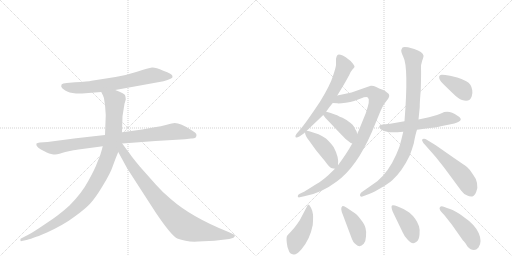
t = 0.00 s
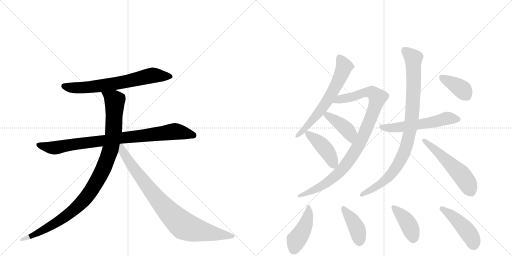
t = 2.44 s
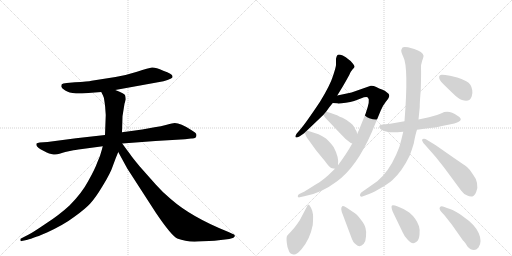
t = 4.87 s
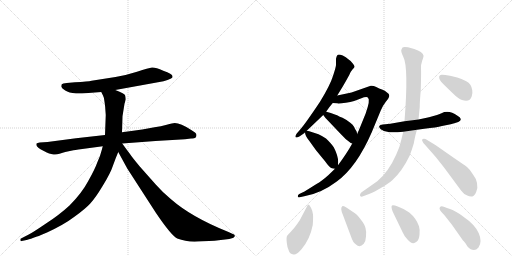
t = 7.31 s
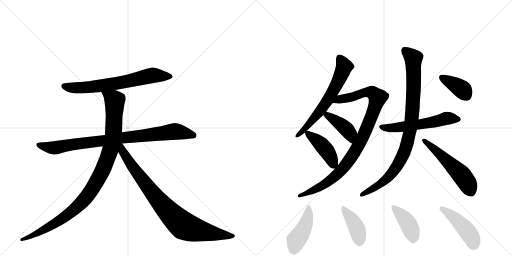
t = 9.75 s
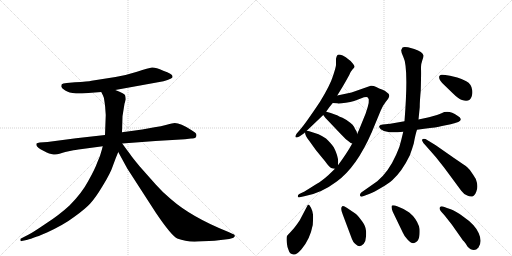
t = 12.18 s

The animated SVG that drew these frames (rendered in a browser with its animation timeline set to each time). Animation: 16 CSS @keyframes rules; one cycle of 12.18 s.

<svg version="1.1" viewBox="0 0 2048 1024" xmlns="http://www.w3.org/2000/svg">
  <g stroke="lightgray" stroke-dasharray="1,1" stroke-width="1" transform="scale(4, 4)">
    <line x1="0" y1="0" x2="256" y2="256"></line>
    <line x1="256" y1="0" x2="0" y2="256"></line>
    <line x1="128" y1="0" x2="128" y2="256"></line>
    <line x1="0" y1="128" x2="256" y2="128"></line>
    <line x1="256" y1="0" x2="512" y2="256"></line>
    <line x1="512" y1="0" x2="256" y2="256"></line>
    <line x1="384" y1="0" x2="384" y2="256"></line>
    <line x1="256" y1="128" x2="512" y2="128"></line>
  </g>
<g transform="scale(1, -1) translate(0, -850)">
   <style type="text/css">
    @keyframes keyframes0 {
      from {
       stroke: black;
       stroke-dashoffset: 688;
       stroke-width: 128;
       }
       69% {
       animation-timing-function: step-end;
       stroke: black;
       stroke-dashoffset: 0;
       stroke-width: 128;
       }
       to {
       stroke: black;
       stroke-width: 1024;
       }
       }
       #make-me-a-hanzi-animation-0 {
         animation: keyframes0 0.809896s both;
         animation-delay: 0.000000s;
         animation-timing-function: linear;
       }
    @keyframes keyframes1 {
      from {
       stroke: black;
       stroke-dashoffset: 883;
       stroke-width: 128;
       }
       74% {
       animation-timing-function: step-end;
       stroke: black;
       stroke-dashoffset: 0;
       stroke-width: 128;
       }
       to {
       stroke: black;
       stroke-width: 1024;
       }
       }
       #make-me-a-hanzi-animation-1 {
         animation: keyframes1 0.968587s both;
         animation-delay: 0.809896s;
         animation-timing-function: linear;
       }
    @keyframes keyframes2 {
      from {
       stroke: black;
       stroke-dashoffset: 1034;
       stroke-width: 128;
       }
       77% {
       animation-timing-function: step-end;
       stroke: black;
       stroke-dashoffset: 0;
       stroke-width: 128;
       }
       to {
       stroke: black;
       stroke-width: 1024;
       }
       }
       #make-me-a-hanzi-animation-2 {
         animation: keyframes2 1.091471s both;
         animation-delay: 1.778483s;
         animation-timing-function: linear;
       }
    @keyframes keyframes3 {
      from {
       stroke: black;
       stroke-dashoffset: 867;
       stroke-width: 128;
       }
       74% {
       animation-timing-function: step-end;
       stroke: black;
       stroke-dashoffset: 0;
       stroke-width: 128;
       }
       to {
       stroke: black;
       stroke-width: 1024;
       }
       }
       #make-me-a-hanzi-animation-3 {
         animation: keyframes3 0.955566s both;
         animation-delay: 2.869954s;
         animation-timing-function: linear;
       }
    @keyframes keyframes4 {
      from {
       stroke: black;
       stroke-dashoffset: 639;
       stroke-width: 128;
       }
       68% {
       animation-timing-function: step-end;
       stroke: black;
       stroke-dashoffset: 0;
       stroke-width: 128;
       }
       to {
       stroke: black;
       stroke-width: 1024;
       }
       }
       #make-me-a-hanzi-animation-4 {
         animation: keyframes4 0.770020s both;
         animation-delay: 3.825521s;
         animation-timing-function: linear;
       }
    @keyframes keyframes5 {
      from {
       stroke: black;
       stroke-dashoffset: 971;
       stroke-width: 128;
       }
       76% {
       animation-timing-function: step-end;
       stroke: black;
       stroke-dashoffset: 0;
       stroke-width: 128;
       }
       to {
       stroke: black;
       stroke-width: 1024;
       }
       }
       #make-me-a-hanzi-animation-5 {
         animation: keyframes5 1.040202s both;
         animation-delay: 4.595540s;
         animation-timing-function: linear;
       }
    @keyframes keyframes6 {
      from {
       stroke: black;
       stroke-dashoffset: 415;
       stroke-width: 128;
       }
       57% {
       animation-timing-function: step-end;
       stroke: black;
       stroke-dashoffset: 0;
       stroke-width: 128;
       }
       to {
       stroke: black;
       stroke-width: 1024;
       }
       }
       #make-me-a-hanzi-animation-6 {
         animation: keyframes6 0.587728s both;
         animation-delay: 5.635742s;
         animation-timing-function: linear;
       }
    @keyframes keyframes7 {
      from {
       stroke: black;
       stroke-dashoffset: 429;
       stroke-width: 128;
       }
       58% {
       animation-timing-function: step-end;
       stroke: black;
       stroke-dashoffset: 0;
       stroke-width: 128;
       }
       to {
       stroke: black;
       stroke-width: 1024;
       }
       }
       #make-me-a-hanzi-animation-7 {
         animation: keyframes7 0.599121s both;
         animation-delay: 6.223470s;
         animation-timing-function: linear;
       }
    @keyframes keyframes8 {
      from {
       stroke: black;
       stroke-dashoffset: 564;
       stroke-width: 128;
       }
       65% {
       animation-timing-function: step-end;
       stroke: black;
       stroke-dashoffset: 0;
       stroke-width: 128;
       }
       to {
       stroke: black;
       stroke-width: 1024;
       }
       }
       #make-me-a-hanzi-animation-8 {
         animation: keyframes8 0.708984s both;
         animation-delay: 6.822591s;
         animation-timing-function: linear;
       }
    @keyframes keyframes9 {
      from {
       stroke: black;
       stroke-dashoffset: 929;
       stroke-width: 128;
       }
       75% {
       animation-timing-function: step-end;
       stroke: black;
       stroke-dashoffset: 0;
       stroke-width: 128;
       }
       to {
       stroke: black;
       stroke-width: 1024;
       }
       }
       #make-me-a-hanzi-animation-9 {
         animation: keyframes9 1.006022s both;
         animation-delay: 7.531576s;
         animation-timing-function: linear;
       }
    @keyframes keyframes10 {
      from {
       stroke: black;
       stroke-dashoffset: 541;
       stroke-width: 128;
       }
       64% {
       animation-timing-function: step-end;
       stroke: black;
       stroke-dashoffset: 0;
       stroke-width: 128;
       }
       to {
       stroke: black;
       stroke-width: 1024;
       }
       }
       #make-me-a-hanzi-animation-10 {
         animation: keyframes10 0.690267s both;
         animation-delay: 8.537598s;
         animation-timing-function: linear;
       }
    @keyframes keyframes11 {
      from {
       stroke: black;
       stroke-dashoffset: 379;
       stroke-width: 128;
       }
       55% {
       animation-timing-function: step-end;
       stroke: black;
       stroke-dashoffset: 0;
       stroke-width: 128;
       }
       to {
       stroke: black;
       stroke-width: 1024;
       }
       }
       #make-me-a-hanzi-animation-11 {
         animation: keyframes11 0.558431s both;
         animation-delay: 9.227865s;
         animation-timing-function: linear;
       }
    @keyframes keyframes12 {
      from {
       stroke: black;
       stroke-dashoffset: 445;
       stroke-width: 128;
       }
       59% {
       animation-timing-function: step-end;
       stroke: black;
       stroke-dashoffset: 0;
       stroke-width: 128;
       }
       to {
       stroke: black;
       stroke-width: 1024;
       }
       }
       #make-me-a-hanzi-animation-12 {
         animation: keyframes12 0.612142s both;
         animation-delay: 9.786296s;
         animation-timing-function: linear;
       }
    @keyframes keyframes13 {
      from {
       stroke: black;
       stroke-dashoffset: 408;
       stroke-width: 128;
       }
       57% {
       animation-timing-function: step-end;
       stroke: black;
       stroke-dashoffset: 0;
       stroke-width: 128;
       }
       to {
       stroke: black;
       stroke-width: 1024;
       }
       }
       #make-me-a-hanzi-animation-13 {
         animation: keyframes13 0.582031s both;
         animation-delay: 10.398438s;
         animation-timing-function: linear;
       }
    @keyframes keyframes14 {
      from {
       stroke: black;
       stroke-dashoffset: 411;
       stroke-width: 128;
       }
       57% {
       animation-timing-function: step-end;
       stroke: black;
       stroke-dashoffset: 0;
       stroke-width: 128;
       }
       to {
       stroke: black;
       stroke-width: 1024;
       }
       }
       #make-me-a-hanzi-animation-14 {
         animation: keyframes14 0.584473s both;
         animation-delay: 10.980469s;
         animation-timing-function: linear;
       }
    @keyframes keyframes15 {
      from {
       stroke: black;
       stroke-dashoffset: 453;
       stroke-width: 128;
       }
       60% {
       animation-timing-function: step-end;
       stroke: black;
       stroke-dashoffset: 0;
       stroke-width: 128;
       }
       to {
       stroke: black;
       stroke-width: 1024;
       }
       }
       #make-me-a-hanzi-animation-15 {
         animation: keyframes15 0.618652s both;
         animation-delay: 11.564941s;
         animation-timing-function: linear;
       }
</style>
<path d="M 461 490 L 654 525 Q 672 530 682 535 Q 692 539 690 545 Q 690 555 653 567 Q 622 581 608 580 Q 595 578 548 563 Q 501 548 462 542 L 366 527 Q 353 524 300 521 L 267 518 Q 250 516 247 513 Q 245 510 245 503 Q 247 497 261 488 Q 275 479 304 476 L 328 476 L 405 482 L 461 490 Z" fill="lightgray"></path> 
<path d="M 786 310 Q 786 316 780 320 L 765 330 Q 722 358 699 358 Q 691 358 667 351 Q 644 344 618 341 L 569 332 L 488 321 L 420 310 L 304 297 L 190 282 L 159 280 Q 149 278 146 276 Q 142 265 162 253 L 187 240 Q 195 235 209 233 Q 224 230 238 235 Q 252 240 261 242 L 289 248 Q 295 250 329 254 L 411 265 L 489 276 L 622 286 L 740 293 L 764 296 Q 786 294 786 310 Z" fill="lightgray"></path> 
<path d="M 488 321 L 490 385 L 498 435 L 503 452 Q 503 458 501 467 Q 500 476 461 490 C 433 501 392 509 405 482 L 412 468 Q 416 462 418 443 Q 421 423 421 417 L 423 390 L 420 310 L 411 265 L 407 250 Q 401 225 389 200 Q 380 174 353 126 Q 327 77 278 28 Q 238 -9 184 -44 Q 131 -80 115 -88 L 84 -104 Q 80 -105 82 -111 Q 81 -116 87 -114 L 106 -110 Q 112 -109 134 -101 L 148 -96 Q 155 -94 164 -90 L 188 -80 Q 257 -48 299 -16 Q 342 15 361 36 Q 381 57 411 107 Q 442 157 452 188 Q 463 219 473 242 L 488 321 Z" fill="lightgray"></path> 
<path d="M 473 242 L 509 176 L 624 -2 Q 685 -92 709 -104 Q 747 -119 793 -116 L 858 -113 L 917 -106 L 931 -102 Q 935 -101 939 -95 Q 942 -89 927 -84 L 914 -78 Q 766 -19 683 54 Q 653 78 623 112 L 560 183 Q 529 220 517 238 Q 509 248 489 276 C 471 300 451 283 473 242 Z" fill="lightgray"></path> 
<path d="M 1305 404 Q 1317 422 1331 438 L 1349 468 L 1371 504 Q 1384 526 1397 550 Q 1401 562 1409 571 Q 1417 579 1418 582 Q 1419 585 1412 595 Q 1406 605 1392 614 Q 1385 621 1371 628 Q 1354 634 1350 630 Q 1346 626 1344 615 L 1344 590 Q 1344 583 1332 546 Q 1320 508 1280 443 Q 1222 356 1200 331 L 1187 316 Q 1179 305 1183 301 Q 1186 298 1199 305 L 1218 318 L 1220 321 L 1227 327 L 1293 390 L 1305 404 Z" fill="lightgray"></path> 
<path d="M 1331 438 L 1349 437 Q 1350 436 1366 437 Q 1383 438 1401 442 Q 1419 446 1443 456 Q 1468 466 1472 459 Q 1482 451 1463 397 L 1435 328 Q 1431 321 1429 314 L 1409 276 Q 1387 236 1352 189 L 1340 175 L 1313 149 Q 1286 125 1266 114 L 1218 84 L 1197 74 Q 1191 70 1191 65 Q 1191 59 1199 61 L 1221 66 Q 1286 78 1347 124 Q 1426 181 1487 321 L 1523 408 Q 1532 429 1544 444 Q 1557 459 1557 467 Q 1558 474 1548 480 Q 1540 488 1528 492 Q 1517 496 1505 502 Q 1493 508 1483 507 L 1406 480 L 1349 468 C 1320 462 1301 440 1331 438 Z" fill="lightgray"></path> 
<path d="M 1429 314 L 1426 325 Q 1420 333 1416 343 Q 1412 352 1401 359 Q 1383 373 1370 379 Q 1357 384 1352 387 Q 1347 390 1323 398 L 1309 402 Q 1307 402 1305 404 C 1278 416 1275 414 1293 390 L 1302 378 L 1361 316 Q 1382 292 1403 278 L 1409 276 C 1437 267 1437 285 1429 314 Z" fill="lightgray"></path> 
<path d="M 1352 189 L 1352 193 Q 1356 221 1335 261 Q 1326 275 1304 296 Q 1291 305 1274 313 L 1237 325 L 1227 327 C 1219 329 1219 329 1220 321 Q 1220 307 1236 288 L 1264 249 L 1301 204 Q 1319 178 1328 177 L 1340 175 C 1351 173 1351 173 1352 189 Z" fill="lightgray"></path> 
<path d="M 1668 331 L 1697 335 Q 1747 340 1768 346 L 1803 353 Q 1866 366 1830 387 Q 1795 412 1766 397 Q 1755 392 1716 381 L 1674 372 L 1618 365 L 1561 355 L 1531 352 Q 1520 351 1517 346 Q 1515 341 1523 333 Q 1536 322 1558 321 Q 1581 320 1613 323 L 1668 331 Z" fill="lightgray"></path> 
<path d="M 1613 323 L 1605 290 Q 1600 264 1585 232 Q 1554 162 1509 125 L 1445 80 Q 1439 75 1440 68 Q 1441 60 1455 66 L 1479 75 Q 1496 82 1525 99 Q 1554 116 1569 129 Q 1608 164 1639 228 Q 1649 255 1655 276 Q 1662 314 1668 331 L 1674 372 L 1679 422 Q 1679 446 1683 488 Q 1685 558 1684 575 Q 1683 592 1689 608 Q 1695 624 1694 628 Q 1691 643 1657 654 L 1632 661 Q 1614 664 1610 660 L 1605 650 Q 1604 642 1613 623 Q 1635 582 1618 365 L 1613 323 Z" fill="lightgray"></path> 
<path d="M 1699 272 L 1743 222 L 1777 179 L 1845 87 Q 1856 72 1869 68 Q 1878 63 1889 64 Q 1898 66 1905 83 Q 1912 99 1908 118 Q 1904 137 1892 152 Q 1880 172 1868 182 Q 1856 191 1816 218 L 1743 269 L 1702 294 Q 1691 296 1689 292 Q 1687 287 1691 283 Q 1692 278 1699 272 Z" fill="lightgray"></path> 
<path d="M 1829 540 L 1800 547 Q 1774 552 1766 551 Q 1759 550 1757 545 Q 1753 531 1777 510 L 1811 477 Q 1834 454 1848 450 Q 1879 439 1887 465 Q 1891 478 1889 489 Q 1886 514 1865 525 Q 1845 535 1829 540 Z" fill="lightgray"></path> 
<path d="M 1233 32 L 1231 30 L 1199 -31 Q 1179 -61 1165 -75 Q 1151 -90 1148 -94 Q 1145 -99 1147 -120 Q 1149 -141 1155 -152 Q 1158 -165 1174 -168 Q 1185 -171 1206 -147 Q 1240 -107 1251 -50 Q 1253 -22 1252 -8 Q 1251 5 1244 19 Q 1237 32 1233 32 Z" fill="lightgray"></path> 
<path d="M 1421 -4 L 1387 19 Q 1374 28 1369 25 Q 1360 18 1371 -8 L 1404 -96 Q 1412 -121 1424 -128 Q 1439 -143 1455 -125 Q 1463 -116 1464 -96 Q 1466 -77 1462 -62 Q 1459 -48 1443 -28 Q 1428 -8 1421 -4 Z" fill="lightgray"></path> 
<path d="M 1571 3 L 1611 -80 Q 1615 -91 1630 -108 Q 1650 -132 1666 -117 Q 1676 -111 1678 -89 Q 1680 -67 1676 -55 Q 1665 -23 1637 0 L 1614 14 L 1591 24 Q 1573 31 1568 28 Q 1563 24 1571 3 Z" fill="lightgray"></path> 
<path d="M 1914 -140 Q 1930 -117 1915 -83 Q 1901 -49 1851 -15 Q 1820 8 1803 13 Q 1787 18 1775 23 Q 1764 28 1759 20 Q 1754 12 1777 -10 L 1807 -48 L 1852 -112 Q 1854 -113 1861 -122 Q 1868 -132 1869 -135 Q 1895 -163 1914 -140 Z" fill="lightgray"></path> 
      <clipPath id="make-me-a-hanzi-clip-0">
      <path d="M 461 490 L 654 525 Q 672 530 682 535 Q 692 539 690 545 Q 690 555 653 567 Q 622 581 608 580 Q 595 578 548 563 Q 501 548 462 542 L 366 527 Q 353 524 300 521 L 267 518 Q 250 516 247 513 Q 245 510 245 503 Q 247 497 261 488 Q 275 479 304 476 L 328 476 L 405 482 L 461 490 Z" fill="lightgray"></path>
      </clipPath>
      <path clip-path="url(#make-me-a-hanzi-clip-0)" d="M 254 506 L 284 499 L 334 499 L 494 521 L 601 547 L 681 544 " fill="none" id="make-me-a-hanzi-animation-0" stroke-dasharray="560 1120" stroke-linecap="round"></path>

      <clipPath id="make-me-a-hanzi-clip-1">
      <path d="M 786 310 Q 786 316 780 320 L 765 330 Q 722 358 699 358 Q 691 358 667 351 Q 644 344 618 341 L 569 332 L 488 321 L 420 310 L 304 297 L 190 282 L 159 280 Q 149 278 146 276 Q 142 265 162 253 L 187 240 Q 195 235 209 233 Q 224 230 238 235 Q 252 240 261 242 L 289 248 Q 295 250 329 254 L 411 265 L 489 276 L 622 286 L 740 293 L 764 296 Q 786 294 786 310 Z" fill="lightgray"></path>
      </clipPath>
      <path clip-path="url(#make-me-a-hanzi-clip-1)" d="M 154 272 L 190 261 L 225 259 L 286 272 L 694 324 L 773 309 " fill="none" id="make-me-a-hanzi-animation-1" stroke-dasharray="755 1510" stroke-linecap="round"></path>

      <clipPath id="make-me-a-hanzi-clip-2">
      <path d="M 488 321 L 490 385 L 498 435 L 503 452 Q 503 458 501 467 Q 500 476 461 490 C 433 501 392 509 405 482 L 412 468 Q 416 462 418 443 Q 421 423 421 417 L 423 390 L 420 310 L 411 265 L 407 250 Q 401 225 389 200 Q 380 174 353 126 Q 327 77 278 28 Q 238 -9 184 -44 Q 131 -80 115 -88 L 84 -104 Q 80 -105 82 -111 Q 81 -116 87 -114 L 106 -110 Q 112 -109 134 -101 L 148 -96 Q 155 -94 164 -90 L 188 -80 Q 257 -48 299 -16 Q 342 15 361 36 Q 381 57 411 107 Q 442 157 452 188 Q 463 219 473 242 L 488 321 Z" fill="lightgray"></path>
      </clipPath>
      <path clip-path="url(#make-me-a-hanzi-clip-2)" d="M 413 477 L 459 448 L 454 321 L 436 235 L 391 130 L 331 45 L 262 -16 L 165 -75 L 87 -109 " fill="none" id="make-me-a-hanzi-animation-2" stroke-dasharray="906 1812" stroke-linecap="round"></path>

      <clipPath id="make-me-a-hanzi-clip-3">
      <path d="M 473 242 L 509 176 L 624 -2 Q 685 -92 709 -104 Q 747 -119 793 -116 L 858 -113 L 917 -106 L 931 -102 Q 935 -101 939 -95 Q 942 -89 927 -84 L 914 -78 Q 766 -19 683 54 Q 653 78 623 112 L 560 183 Q 529 220 517 238 Q 509 248 489 276 C 471 300 451 283 473 242 Z" fill="lightgray"></path>
      </clipPath>
      <path clip-path="url(#make-me-a-hanzi-clip-3)" d="M 485 268 L 492 243 L 531 181 L 614 73 L 665 12 L 735 -53 L 811 -76 L 931 -94 " fill="none" id="make-me-a-hanzi-animation-3" stroke-dasharray="739 1478" stroke-linecap="round"></path>

      <clipPath id="make-me-a-hanzi-clip-4">
      <path d="M 1305 404 Q 1317 422 1331 438 L 1349 468 L 1371 504 Q 1384 526 1397 550 Q 1401 562 1409 571 Q 1417 579 1418 582 Q 1419 585 1412 595 Q 1406 605 1392 614 Q 1385 621 1371 628 Q 1354 634 1350 630 Q 1346 626 1344 615 L 1344 590 Q 1344 583 1332 546 Q 1320 508 1280 443 Q 1222 356 1200 331 L 1187 316 Q 1179 305 1183 301 Q 1186 298 1199 305 L 1218 318 L 1220 321 L 1227 327 L 1293 390 L 1305 404 Z" fill="lightgray"></path>
      </clipPath>
      <path clip-path="url(#make-me-a-hanzi-clip-4)" d="M 1355 623 L 1375 581 L 1345 509 L 1274 398 L 1208 323 L 1186 308 " fill="none" id="make-me-a-hanzi-animation-4" stroke-dasharray="511 1022" stroke-linecap="round"></path>

      <clipPath id="make-me-a-hanzi-clip-5">
      <path d="M 1331 438 L 1349 437 Q 1350 436 1366 437 Q 1383 438 1401 442 Q 1419 446 1443 456 Q 1468 466 1472 459 Q 1482 451 1463 397 L 1435 328 Q 1431 321 1429 314 L 1409 276 Q 1387 236 1352 189 L 1340 175 L 1313 149 Q 1286 125 1266 114 L 1218 84 L 1197 74 Q 1191 70 1191 65 Q 1191 59 1199 61 L 1221 66 Q 1286 78 1347 124 Q 1426 181 1487 321 L 1523 408 Q 1532 429 1544 444 Q 1557 459 1557 467 Q 1558 474 1548 480 Q 1540 488 1528 492 Q 1517 496 1505 502 Q 1493 508 1483 507 L 1406 480 L 1349 468 C 1320 462 1301 440 1331 438 Z" fill="lightgray"></path>
      </clipPath>
      <path clip-path="url(#make-me-a-hanzi-clip-5)" d="M 1336 442 L 1360 454 L 1473 481 L 1490 479 L 1511 460 L 1454 306 L 1390 199 L 1357 160 L 1316 125 L 1253 88 L 1197 67 " fill="none" id="make-me-a-hanzi-animation-5" stroke-dasharray="843 1686" stroke-linecap="round"></path>

      <clipPath id="make-me-a-hanzi-clip-6">
      <path d="M 1429 314 L 1426 325 Q 1420 333 1416 343 Q 1412 352 1401 359 Q 1383 373 1370 379 Q 1357 384 1352 387 Q 1347 390 1323 398 L 1309 402 Q 1307 402 1305 404 C 1278 416 1275 414 1293 390 L 1302 378 L 1361 316 Q 1382 292 1403 278 L 1409 276 C 1437 267 1437 285 1429 314 Z" fill="lightgray"></path>
      </clipPath>
      <path clip-path="url(#make-me-a-hanzi-clip-6)" d="M 1305 398 L 1309 389 L 1392 326 L 1408 284 " fill="none" id="make-me-a-hanzi-animation-6" stroke-dasharray="287 574" stroke-linecap="round"></path>

      <clipPath id="make-me-a-hanzi-clip-7">
      <path d="M 1352 189 L 1352 193 Q 1356 221 1335 261 Q 1326 275 1304 296 Q 1291 305 1274 313 L 1237 325 L 1227 327 C 1219 329 1219 329 1220 321 Q 1220 307 1236 288 L 1264 249 L 1301 204 Q 1319 178 1328 177 L 1340 175 C 1351 173 1351 173 1352 189 Z" fill="lightgray"></path>
      </clipPath>
      <path clip-path="url(#make-me-a-hanzi-clip-7)" d="M 1229 318 L 1306 248 L 1335 185 " fill="none" id="make-me-a-hanzi-animation-7" stroke-dasharray="301 602" stroke-linecap="round"></path>

      <clipPath id="make-me-a-hanzi-clip-8">
      <path d="M 1668 331 L 1697 335 Q 1747 340 1768 346 L 1803 353 Q 1866 366 1830 387 Q 1795 412 1766 397 Q 1755 392 1716 381 L 1674 372 L 1618 365 L 1561 355 L 1531 352 Q 1520 351 1517 346 Q 1515 341 1523 333 Q 1536 322 1558 321 Q 1581 320 1613 323 L 1668 331 Z" fill="lightgray"></path>
      </clipPath>
      <path clip-path="url(#make-me-a-hanzi-clip-8)" d="M 1527 343 L 1576 339 L 1721 359 L 1786 377 L 1831 375 " fill="none" id="make-me-a-hanzi-animation-8" stroke-dasharray="436 872" stroke-linecap="round"></path>

      <clipPath id="make-me-a-hanzi-clip-9">
      <path d="M 1613 323 L 1605 290 Q 1600 264 1585 232 Q 1554 162 1509 125 L 1445 80 Q 1439 75 1440 68 Q 1441 60 1455 66 L 1479 75 Q 1496 82 1525 99 Q 1554 116 1569 129 Q 1608 164 1639 228 Q 1649 255 1655 276 Q 1662 314 1668 331 L 1674 372 L 1679 422 Q 1679 446 1683 488 Q 1685 558 1684 575 Q 1683 592 1689 608 Q 1695 624 1694 628 Q 1691 643 1657 654 L 1632 661 Q 1614 664 1610 660 L 1605 650 Q 1604 642 1613 623 Q 1635 582 1618 365 L 1613 323 Z" fill="lightgray"></path>
      </clipPath>
      <path clip-path="url(#make-me-a-hanzi-clip-9)" d="M 1617 650 L 1654 613 L 1651 428 L 1639 321 L 1626 267 L 1599 203 L 1553 141 L 1524 116 L 1448 72 " fill="none" id="make-me-a-hanzi-animation-9" stroke-dasharray="801 1602" stroke-linecap="round"></path>

      <clipPath id="make-me-a-hanzi-clip-10">
      <path d="M 1699 272 L 1743 222 L 1777 179 L 1845 87 Q 1856 72 1869 68 Q 1878 63 1889 64 Q 1898 66 1905 83 Q 1912 99 1908 118 Q 1904 137 1892 152 Q 1880 172 1868 182 Q 1856 191 1816 218 L 1743 269 L 1702 294 Q 1691 296 1689 292 Q 1687 287 1691 283 Q 1692 278 1699 272 Z" fill="lightgray"></path>
      </clipPath>
      <path clip-path="url(#make-me-a-hanzi-clip-10)" d="M 1696 289 L 1846 150 L 1868 120 L 1884 80 " fill="none" id="make-me-a-hanzi-animation-10" stroke-dasharray="413 826" stroke-linecap="round"></path>

      <clipPath id="make-me-a-hanzi-clip-11">
      <path d="M 1829 540 L 1800 547 Q 1774 552 1766 551 Q 1759 550 1757 545 Q 1753 531 1777 510 L 1811 477 Q 1834 454 1848 450 Q 1879 439 1887 465 Q 1891 478 1889 489 Q 1886 514 1865 525 Q 1845 535 1829 540 Z" fill="lightgray"></path>
      </clipPath>
      <path clip-path="url(#make-me-a-hanzi-clip-11)" d="M 1767 540 L 1850 492 L 1865 469 " fill="none" id="make-me-a-hanzi-animation-11" stroke-dasharray="251 502" stroke-linecap="round"></path>

      <clipPath id="make-me-a-hanzi-clip-12">
      <path d="M 1233 32 L 1231 30 L 1199 -31 Q 1179 -61 1165 -75 Q 1151 -90 1148 -94 Q 1145 -99 1147 -120 Q 1149 -141 1155 -152 Q 1158 -165 1174 -168 Q 1185 -171 1206 -147 Q 1240 -107 1251 -50 Q 1253 -22 1252 -8 Q 1251 5 1244 19 Q 1237 32 1233 32 Z" fill="lightgray"></path>
      </clipPath>
      <path clip-path="url(#make-me-a-hanzi-clip-12)" d="M 1234 29 L 1234 -5 L 1225 -40 L 1209 -77 L 1185 -111 L 1176 -147 " fill="none" id="make-me-a-hanzi-animation-12" stroke-dasharray="317 634" stroke-linecap="round"></path>

      <clipPath id="make-me-a-hanzi-clip-13">
      <path d="M 1421 -4 L 1387 19 Q 1374 28 1369 25 Q 1360 18 1371 -8 L 1404 -96 Q 1412 -121 1424 -128 Q 1439 -143 1455 -125 Q 1463 -116 1464 -96 Q 1466 -77 1462 -62 Q 1459 -48 1443 -28 Q 1428 -8 1421 -4 Z" fill="lightgray"></path>
      </clipPath>
      <path clip-path="url(#make-me-a-hanzi-clip-13)" d="M 1373 19 L 1422 -53 L 1438 -116 " fill="none" id="make-me-a-hanzi-animation-13" stroke-dasharray="280 560" stroke-linecap="round"></path>

      <clipPath id="make-me-a-hanzi-clip-14">
      <path d="M 1571 3 L 1611 -80 Q 1615 -91 1630 -108 Q 1650 -132 1666 -117 Q 1676 -111 1678 -89 Q 1680 -67 1676 -55 Q 1665 -23 1637 0 L 1614 14 L 1591 24 Q 1573 31 1568 28 Q 1563 24 1571 3 Z" fill="lightgray"></path>
      </clipPath>
      <path clip-path="url(#make-me-a-hanzi-clip-14)" d="M 1572 23 L 1627 -37 L 1644 -69 L 1653 -105 " fill="none" id="make-me-a-hanzi-animation-14" stroke-dasharray="283 566" stroke-linecap="round"></path>

      <clipPath id="make-me-a-hanzi-clip-15">
      <path d="M 1914 -140 Q 1930 -117 1915 -83 Q 1901 -49 1851 -15 Q 1820 8 1803 13 Q 1787 18 1775 23 Q 1764 28 1759 20 Q 1754 12 1777 -10 L 1807 -48 L 1852 -112 Q 1854 -113 1861 -122 Q 1868 -132 1869 -135 Q 1895 -163 1914 -140 Z" fill="lightgray"></path>
      </clipPath>
      <path clip-path="url(#make-me-a-hanzi-clip-15)" d="M 1767 16 L 1829 -31 L 1863 -67 L 1887 -102 L 1895 -128 " fill="none" id="make-me-a-hanzi-animation-15" stroke-dasharray="325 650" stroke-linecap="round"></path>

</g>
</svg>
